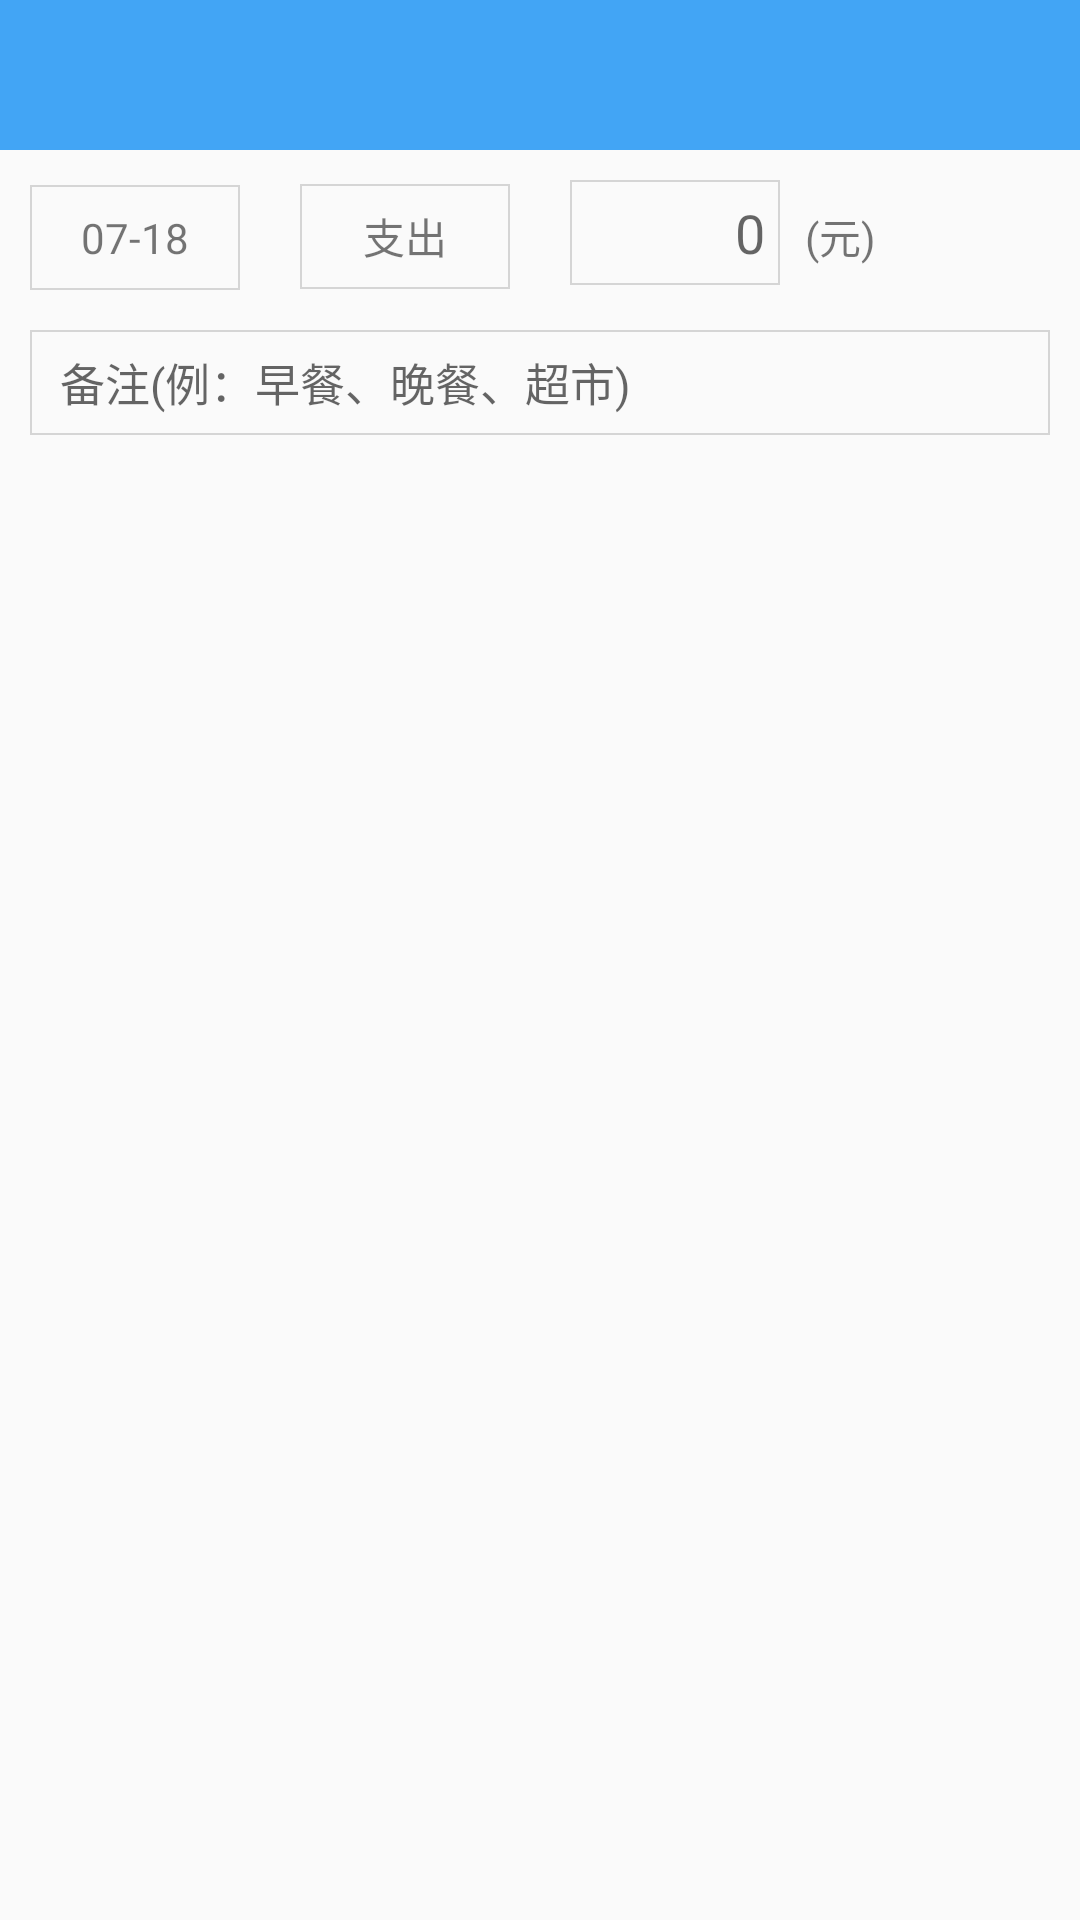

Android layout source for this screen:
<!-- AndroidManifest.xml: application theme AppTheme -->
<!-- res/layout/activity_add_bill.xml -->
<?xml version="1.0" encoding="utf-8"?>
<LinearLayout xmlns:android="http://schemas.android.com/apk/res/android"
    android:orientation="vertical"
    android:layout_width="match_parent"
    android:layout_height="match_parent"
    android:weightSum="1">

    <include layout="@layout/layout_activity_toolbar" />

    <LinearLayout
        android:layout_width="match_parent"
        android:layout_height="50dp"
        android:orientation="horizontal"
        android:layout_marginTop="10dp">

        <TextView
            android:layout_width="70dp"
            android:layout_height="35dp"
            android:id="@+id/tv_time"
            android:text="07-18"
            android:gravity="center"
            android:layout_marginLeft="10dp"
            android:layout_marginRight="10dp"
            android:background="@drawable/circle_bg_2"/>

        <TextView
            android:layout_width="70dp"
            android:layout_height="35dp"
            android:id="@+id/tv_style"
            android:text="支出"
            android:gravity="center"
            android:layout_marginLeft="10dp"
            android:layout_marginRight="10dp"
            android:background="@drawable/circle_bg_2"/>

        <EditText
            android:layout_width="70dp"
            android:layout_height="35dp"
            android:id="@+id/et_money"
            android:hint="0"
            android:gravity="center_vertical|right"
            android:layout_marginLeft="10dp"
            android:digits="0123456789."
            android:paddingRight="5dp"
            android:maxLines="1"
            android:background="@drawable/circle_bg_2"/>

        <TextView
            android:layout_width="40dp"
            android:layout_height="35dp"
            android:text="(元)"
            android:gravity="center" />

    </LinearLayout>

    <EditText
        android:layout_width="match_parent"
        android:layout_height="35dp"
        android:minHeight="35dp"
        android:id="@+id/et_remark"
        android:hint="备注(例：早餐、晚餐、超市)"
        android:layout_marginLeft="10dp"
        android:layout_marginRight="10dp"
        android:layout_marginBottom="10dp"
        android:paddingLeft="10dp"
        android:textSize="15sp"
        android:maxLines="1"
        android:background="@drawable/circle_bg_2"/>

    <GridView
        android:layout_width="match_parent"
        android:layout_height="wrap_content"
        android:numColumns="5"
        android:id="@+id/gv_style"
        android:background="@color/md_white_1000">

    </GridView>

</LinearLayout>
<!-- res/layout/layout_activity_toolbar.xml (included above) -->
<?xml version="1.0" encoding="utf-8"?>
<android.support.v7.widget.Toolbar xmlns:android="http://schemas.android.com/apk/res/android"
    android:layout_width="match_parent"
    android:layout_height="50dp"
    xmlns:app="http://schemas.android.com/apk/res-auto"
    android:background="@color/md_blue_400"
    android:id="@+id/toolbar"
    app:popupTheme="@style/ThemeOverlay.AppCompat.Light"
    app:theme="@style/ToolbarTheme">

    <ImageButton
        android:layout_width="25dp"
        android:layout_height="25dp"
        android:layout_gravity="right|center_vertical"
        android:layout_marginRight="16dp"
        android:background="@null"
        android:scaleType="centerCrop"

        android:id="@+id/ib_add"/>

    

</android.support.v7.widget.Toolbar>
<!-- resources referenced by this layout -->
<resources>
  <color name="md_blue_400">#42a5f5</color>
  <color name="md_white_1000">#FFFFFF</color>
  <!-- drawable circle_bg_2 (drawable) -->
  <?xml version="1.0" encoding="utf-8"?>
  <shape xmlns:android="http://schemas.android.com/apk/res/android"
      android:shape="rectangle">
      
      
  
      
      <stroke android:width="0.5dp" android:color="#D5D5D5"></stroke>
  
      
      <corners android:radius="0dp" />
  
  </shape>
  <style name="ToolbarTheme" parent="Theme.AppCompat.Light">
          <item name="actionMenuTextColor">@color/md_white_1000</item>
          <item name="colorButtonNormal">@color/md_white_1000</item>
          <item name="colorControlNormal">@color/md_white_1000</item>
      </style>
  <style name="AppTheme" parent="Theme.AppCompat.Light.NoActionBar">
          
          
          <item name="windowActionBar">false</item>
          <item name="android:windowNoTitle">true</item>
          <item name="colorPrimaryDark">@color/md_blue_500</item>
          <item name="colorAccent">@color/md_blue_400</item>
      </style>
  <color name="md_blue_500">#2196F3</color>
</resources>
